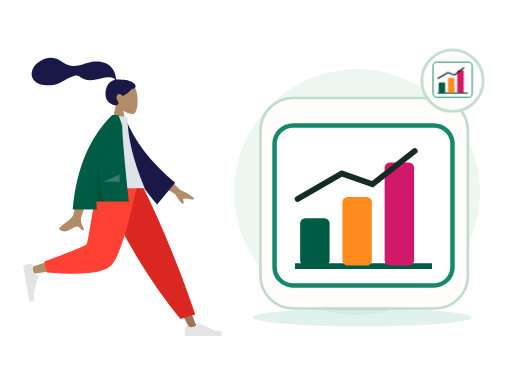
t = 0.00 s
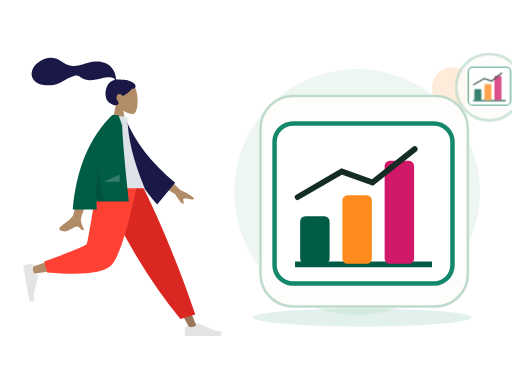
t = 0.70 s
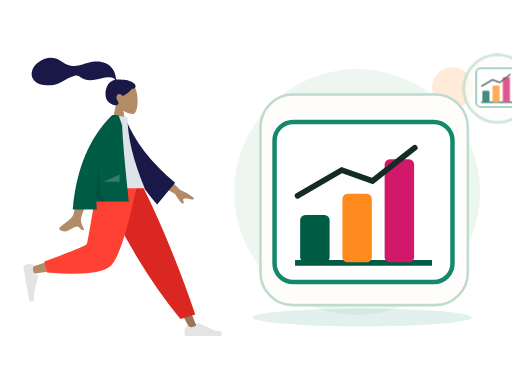
t = 1.05 s
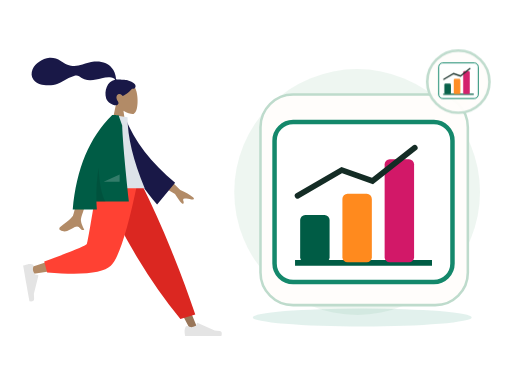
t = 1.75 s
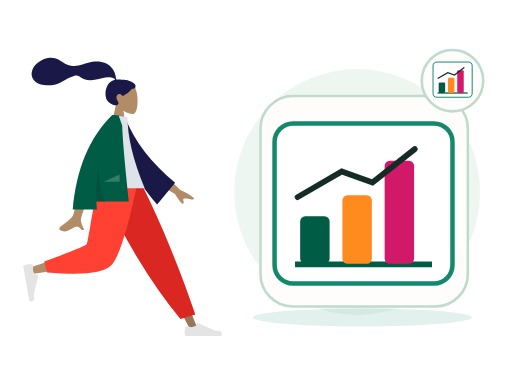
t = 2.10 s
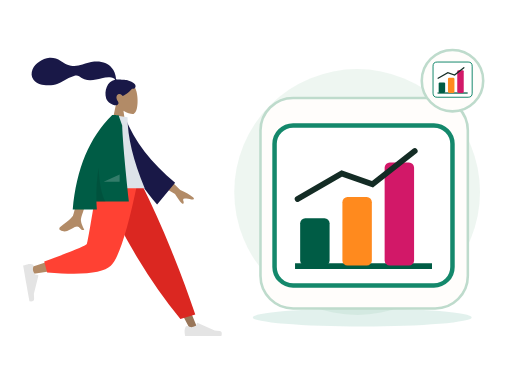
t = 2.80 s

The animated SVG that drew these frames (rendered in a browser with its animation timeline set to each time). Animation: 2 CSS @keyframes rules; one cycle of 2.80 s.

<?xml version="1.0" encoding="UTF-8"?>
<svg xmlns="http://www.w3.org/2000/svg" xmlns:xlink="http://www.w3.org/1999/xlink" width="800" height="600" viewBox="0 0 800 600" role="img" aria-labelledby="zil-110-title zil-110-desc" data-illustration="ZIL-110" data-base="BASE-ANALYTICS" data-theme="light" data-motion="on" data-requires-business-state="false" data-status="REVUE_VISUELLE_REQUISE">
<title id="zil-110-title">Ventes en hausse</title><desc id="zil-110-desc">Illustration Zamurek. Géométrie vectorielle native. Famille BASE-ANALYTICS. Sources Humaaans / IRA Design lorsque présentes. Pas de preuve transactionnelle.</desc>
<style><![CDATA[#zil-110-seal{transform-box:fill-box;transform-origin:center;animation:zil-110-hint 2s ease-in-out 1}#zil-110-device{transform-box:fill-box;transform-origin:center;animation:zil-110-float 2.8s ease-in-out 1}@keyframes zil-110-hint{0%,100%{scale:1;opacity:1}50%{scale:1.1;opacity:.72}}@keyframes zil-110-float{0%,100%{translate:0 0}50%{translate:0 -6px}}@media(prefers-reduced-motion:reduce){*{animation:none!important;transition:none!important}}]]></style>
<g id="zil-110-background" data-layer="decor">
<circle cx="558" cy="300" r="192" fill="#EAF4EE" opacity=".81"/>
<ellipse cx="566" cy="496" rx="171" ry="14" fill="#14886B" opacity=".12"/>
<circle cx="707" cy="137" r="32" fill="#FF8A1E" opacity=".17"/>
<path d="M701 218l10 16 16 10-16 10-10 16-10-16-16-10 16-10z" fill="#D21868" opacity=".25"/></g>
<g id="zil-110-person" data-upstream="Humaaans" data-source="standing-18.svg"><svg x="9" y="89" width="355" height="445" viewBox="0 0 380 480" overflow="visible">
    
    <title>humaaans/standing-18</title>
    <desc>Created with Sketch.</desc>
    <g id="zil-110-person-node-0" data-part="part" stroke="none" stroke-width="1" fill="none" fill-rule="evenodd">
        <g id="zil-110-person-node-1" data-part="part" transform="translate(28.000000, 9.000000)">
            <g id="zil-110-person-node-2" data-part="head" transform="translate(88.812991, 0.000000)">
                <g id="zil-110-person-node-3" data-part="head" stroke-width="1" transform="translate(58.494090, 33.579940)" fill="#B28B67">
                    <path d="M8.94989243,37.3605292 C3.95849475,31.501641 0.580212404,24.3214928 1.14472537,16.2759306 C2.77124441,-6.90557456 35.0407011,-1.80593879 41.3177785,9.89409432 C47.5948559,21.5941274 46.8489759,51.2722317 38.7364127,53.363354 C35.5011336,54.1972907 28.6090274,52.1544798 21.5944711,47.9264891 L25.9973733,79.0753437 L0,79.0753437 L8.94989243,37.3605292 Z"></path>
                </g>
                <path d="M84.9940249,29.9893314 C81.5676464,29.4274427 72.3419711,29.0411286 70.6405918,29.041378 C69.5533301,29.041378 68.3750696,29.2897762 67.7311163,28.2914448 C67.2037707,27.4739254 67.3969567,26.091275 67.2395735,25.1425734 C67.05683,24.0404933 66.7972597,22.9526288 66.5347057,21.8675077 C65.7875707,18.7797383 64.6577932,15.8421051 63.0769997,13.0840369 C60.1108365,7.90957277 55.7655192,3.85639217 50.2797332,1.49785606 C44.2218482,-1.10633492 37.3668535,-1.70264029 30.8507422,-1.17441997 C23.8776479,-0.609289084 17.5654138,1.69263418 10.981675,3.85888613 C4.70773004,5.92313519 -1.86357718,6.73566672 -8.42543645,5.72760888 C-15.0367732,4.71206917 -20.0322596,1.12875027 -25.6087957,-2.2722603 C-31.3176033,-5.75407511 -37.8416707,-8.03130819 -44.5905002,-7.5078264 C-50.8903028,-7.01901063 -56.6965736,-4.4178124 -61.9058823,-0.942980669 C-66.7797883,2.30814302 -70.8013886,6.2196668 -73.0718834,11.7248298 C-75.5144305,17.6467331 -75.5121929,24.1469853 -71.4955652,29.3805563 C-65.6736307,36.9666778 -54.8654091,38.9284252 -45.8734342,38.7333977 C-40.6723303,38.6209202 -35.5642143,37.6714704 -30.6537596,35.9444044 C-24.1050777,33.6409848 -18.4459962,29.7369429 -12.3194892,26.5693668 C-9.44432472,25.0829678 -6.47244294,23.8621753 -3.35734994,22.9828057 C-0.334498886,22.1291239 2.64285276,21.7375725 5.3797786,23.5636486 C8.27508214,25.4954684 10.8695426,27.3931211 14.1817997,28.6024414 C17.359299,29.7626306 20.7250117,30.4115585 24.1103662,30.385372 C30.6970885,30.3344952 37.1900771,28.2822172 43.5873429,26.9075475 C48.8041105,25.7867627 54.3858679,24.6697189 59.7043254,25.7471088 C61.9236023,26.1967694 65.1652483,27.1250206 65.9668334,29.431433 C52.4758875,31.8765095 47.1773328,48.5610887 50.9806353,60.809166 C53.0333297,67.4199006 65.3723576,75.1477794 70.169934,71.6724164 C73.2093367,69.470674 71.3641069,66.5801849 70.169934,64.6720576 C67.8830296,61.0179103 67.100589,56.3240319 71.3322821,53.7799453 C74.9824282,51.585761 78.8203054,56.7963664 78.8929055,56.7906303 C79.8961301,56.7115718 88.5648619,51.8090231 94.5374603,44.6549613 C100.429451,45.0042323 101.323351,41.1192053 99.9164591,37.9419834 C98.5095672,34.7647615 89.7282005,30.7661994 84.9940249,29.9893314 Z" id="zil-110-person-node-4" data-part="part" fill="#191847"></path>
            </g>
            <g id="zil-110-person-node-5" data-part="legs" transform="translate(0.000000, 202.587623)">
                <polygon id="zil-110-person-node-6" data-part="part" fill="#997659" points="140.819105 0 221.309587 134.565555 281.65429 248.32939 294.652004 248.32939 193.543607 5.51402013e-13"></polygon>
                <g id="zil-110-person-node-7" data-part="part" transform="translate(270.805972, 215.561553)" fill="#E4E4E4">
                    <path d="M2.90101634,27.5159711 C1.68915471,30.7510048 1.08322389,33.1715576 1.08322389,34.7776295 C1.08322389,36.7309922 1.40863973,39.5814342 2.05947141,43.3289555 C4.32550923,43.3289555 24.6907726,43.3289555 63.1552616,43.3289555 C64.7429247,38.080202 63.8264335,35.2465689 60.4057881,34.8280561 C56.9851428,34.4095434 54.1435546,34.0316599 51.8810236,33.6944057 L23.4842859,21.0349984 C22.9378762,20.7914062 22.2974531,21.0368884 22.053861,21.5832981 C22.0496938,21.5926456 22.0456593,21.6020518 22.0417587,21.6115137 L20.2164382,26.0392887 C17.0498153,27.5167596 14.4766054,28.2554951 12.4968086,28.2554951 C10.8882707,28.2554951 8.66686616,27.6058583 5.8325951,26.3065849 L5.83260102,26.3065719 C4.74493521,25.8079692 3.45901046,26.2854991 2.96040771,27.373165 C2.9389172,27.420045 2.91910746,27.4676773 2.90101634,27.5159711 Z" id="zil-110-person-node-8" data-part="part"></path>
                </g>
                <path d="M264.89488,230.11238 L289.960742,222.529813 C278.978705,189.699447 265.518659,153.570834 249.580605,114.143973 C233.64255,74.7171116 216.525672,36.6691207 198.229971,2.84217094e-14 L127.43487,2.84217094e-14 C147.775755,46.3847539 169.339822,88.531257 192.127069,126.439509 C214.914315,164.347762 239.170253,198.905385 264.89488,230.11238 Z" id="zil-110-person-node-9" data-part="part" fill="#DB2721"></path>
                <path d="M135.52932,2.84217094e-14 C127.93253,47.2872601 113.280403,107.702209 111.897637,109.566632 C110.975793,110.809581 77.7891793,121.930063 12.3377948,142.928077 L15.1454578,154.389667 C93.1960803,143.128296 134.322102,134.391261 138.523523,128.178562 C144.825654,118.859514 176.293047,45.2388276 188.480956,2.84217094e-14 L135.52932,2.84217094e-14 Z" id="zil-110-person-node-10" data-part="part" fill="#B28B67"></path>
                <path d="M35.3450622,133.02041 L40.2904549,151.480129 C98.667773,156.600183 134.436845,152.900622 147.597671,140.381446 C160.758498,127.862271 175.757955,81.0684551 192.596043,-1.13686838e-13 L125.088686,-1.13686838e-13 C114.42047,66.3841564 108.456243,100.969601 107.196005,103.756335 C105.935767,106.543068 81.9854524,116.29776 35.3450622,133.02041 Z" id="zil-110-person-node-11" data-part="part" fill="#FF4133"></path>
                <g id="zil-110-person-node-12" data-part="part" transform="translate(26.538985, 166.816479) rotate(80.000000) translate(-26.538985, -166.816479) translate(-6.499343, 145.152001)" fill="#E4E4E4">
                    <path d="M2.90101634,27.5159711 C1.68915471,30.7510048 1.08322389,33.1715576 1.08322389,34.7776295 C1.08322389,36.7309922 1.40863973,39.5814342 2.05947141,43.3289555 C4.32550923,43.3289555 24.6907726,43.3289555 63.1552616,43.3289555 C64.7429247,38.080202 63.8264335,35.2465689 60.4057881,34.8280561 C56.9851428,34.4095434 54.1435546,34.0316599 51.8810236,33.6944057 L23.4842859,21.0349984 C22.9378762,20.7914062 22.2974531,21.0368884 22.053861,21.5832981 C22.0496938,21.5926456 22.0456593,21.6020518 22.0417587,21.6115137 L20.2164382,26.0392887 C17.0498153,27.5167596 14.4766054,28.2554951 12.4968086,28.2554951 C10.8882707,28.2554951 8.66686616,27.6058583 5.8325951,26.3065849 L5.83260102,26.3065719 C4.74493521,25.8079692 3.45901046,26.2854991 2.96040771,27.373165 C2.9389172,27.420045 2.91910746,27.4676773 2.90101634,27.5159711 Z" id="zil-110-person-node-13" data-part="part"></path>
                </g>
            </g>
            <g id="zil-110-person-node-14" data-part="body" transform="translate(23.827876, 88.835214)">
                <path d="M210.19354,96.5396333 L240.879002,126.47455 C249.807341,130.282961 257.122842,134.488215 262.825507,139.090312 C264.107951,140.637234 265.5041,143.601216 259.470265,142.274876 C253.43643,140.948537 247.030091,139.824791 245.896043,141.787038 C244.761995,143.749286 248.10356,146.756146 246.007699,149.324223 C244.610458,151.036274 239.911426,145.590574 231.910604,132.987123 L200.001781,114.17447 L210.19354,96.5396333 Z M73.9927793,100.761368 L96.6293333,100.850387 C82.6523057,145.970635 75.1067877,169.911156 73.9927793,172.67195 C71.4862604,178.883737 76.7903914,188.344179 79.0586484,193.428151 C71.6710111,196.733899 72.4581718,184.491366 63.1388661,188.827038 C54.632636,192.784439 48.161968,199.954983 38.3342483,193.890979 C37.1259879,193.145445 35.8019313,190.338376 39.0010193,188.1448 C46.9711142,182.679802 58.4565037,173.115071 60.0083607,169.966765 C62.124595,165.673489 66.7860678,142.605023 73.9927793,100.761368 Z" id="zil-110-person-node-15" data-part="part" fill="#B28B67"></path>
                <path d="M132.173885,10.0003227 L141.364987,7.58346535 C160.941262,46.3099933 192.179651,80.3211632 235.080154,109.616975 L208.045922,149.013749 C163.933825,105.815544 135.04614,59.7924322 132.173885,10.0003227 Z" id="zil-110-person-node-16" data-part="part" fill="#191847" transform="translate(183.627020, 78.298607) rotate(5.000000) translate(-183.627020, -78.298607) "></path>
                <path d="M97.4901498,123.487523 L180.898389,123.487523 C161.574617,76.502846 151.912731,36.5899202 151.912731,3.74874572 L126.752585,0 C106.979075,31.8017275 101.394984,70.9560932 97.4901498,123.487523 Z" id="zil-110-person-node-17" data-part="part" fill="#DDE3E9"></path>
                <path d="M126.219885,0.017786392 C126.223188,0.0118565639 126.226491,0.00592776645 126.229794,-1.5232346e-14 L127.872145,-4.26345402e-14 C129.83736,0.0676723928 132.830635,0.189597645 136.851969,0.365775757 L142.931563,17.7398277 C143.574649,38.9228588 147.330175,81.6123822 154.198141,145.808398 L99.5223662,145.808398 C99.6656983,150.242152 99.90203,154.717323 100.231361,159.233911 L59.5773138,159.233911 C65.6584422,90.6268035 87.8659627,37.548833 126.199875,1.42108547e-14 L126.219885,0.0177863852 Z" id="zil-110-person-node-18" data-part="part" fill="#005C45"></path>
                <path d="M103.133996,89.0768596 C104.690061,116.715091 108.585973,135.767879 114.821732,146.235225 L99.5364474,146.235225 C98.8672632,126.350326 100.066446,107.29756 103.133994,89.0768671 Z" id="zil-110-person-node-19" data-part="part" fill-opacity="0.1" fill="#000000"></path>
                <polygon id="zil-110-person-node-20" data-part="part" fill-opacity="0.2" fill="#FFFFFF" points="111.692189 112.655284 138.652658 100.121595 138.652658 112.655284"></polygon>
            </g>
        </g>
    </g>
</svg></g>
<g id="zil-110-device" data-layer="object" transform="translate(407 153)">
<rect x="0" y="0" width="324" height="329" rx="51" fill="#FFFDFB" stroke="#BEDBCC" stroke-width="4"/>
<g id="zil-110-object-geometry" transform="translate(1 16)"><rect x="21" y="27" width="278" height="250" rx="29" fill="#FFFFFF" stroke="#14886B" stroke-width="7"/><path d="M53 247h214" stroke="#005C45" stroke-width="9"/><rect x="61" y="172" width="46" height="74" rx="8" fill="#005C45"/><rect x="127" y="139" width="46" height="107" rx="8" fill="#FF8A1E"/><rect x="193" y="85" width="46" height="161" rx="8" fill="#D21868"/><path d="M57 142l69-40 48 17 66-52" stroke="#142C25" stroke-width="9" fill="none" stroke-linecap="round"/></g>
</g>

<g id="zil-110-seal" data-layer="contextual-accessory" transform="translate(707 126)">
<circle r="48" fill="#FFFDFB" stroke="#BEDBCC" stroke-width="4"/>
<g id="zil-110-context-symbol"><g transform="translate(-35 -35) scale(.22)"><rect x="21" y="27" width="278" height="250" rx="29" fill="#FFFFFF" stroke="#14886B" stroke-width="7"/><path d="M53 247h214" stroke="#005C45" stroke-width="9"/><rect x="61" y="172" width="46" height="74" rx="8" fill="#005C45"/><rect x="127" y="139" width="46" height="107" rx="8" fill="#FF8A1E"/><rect x="193" y="85" width="46" height="161" rx="8" fill="#D21868"/><path d="M57 142l69-40 48 17 66-52" stroke="#142C25" stroke-width="9" fill="none" stroke-linecap="round"/></g></g></g>
</svg>
